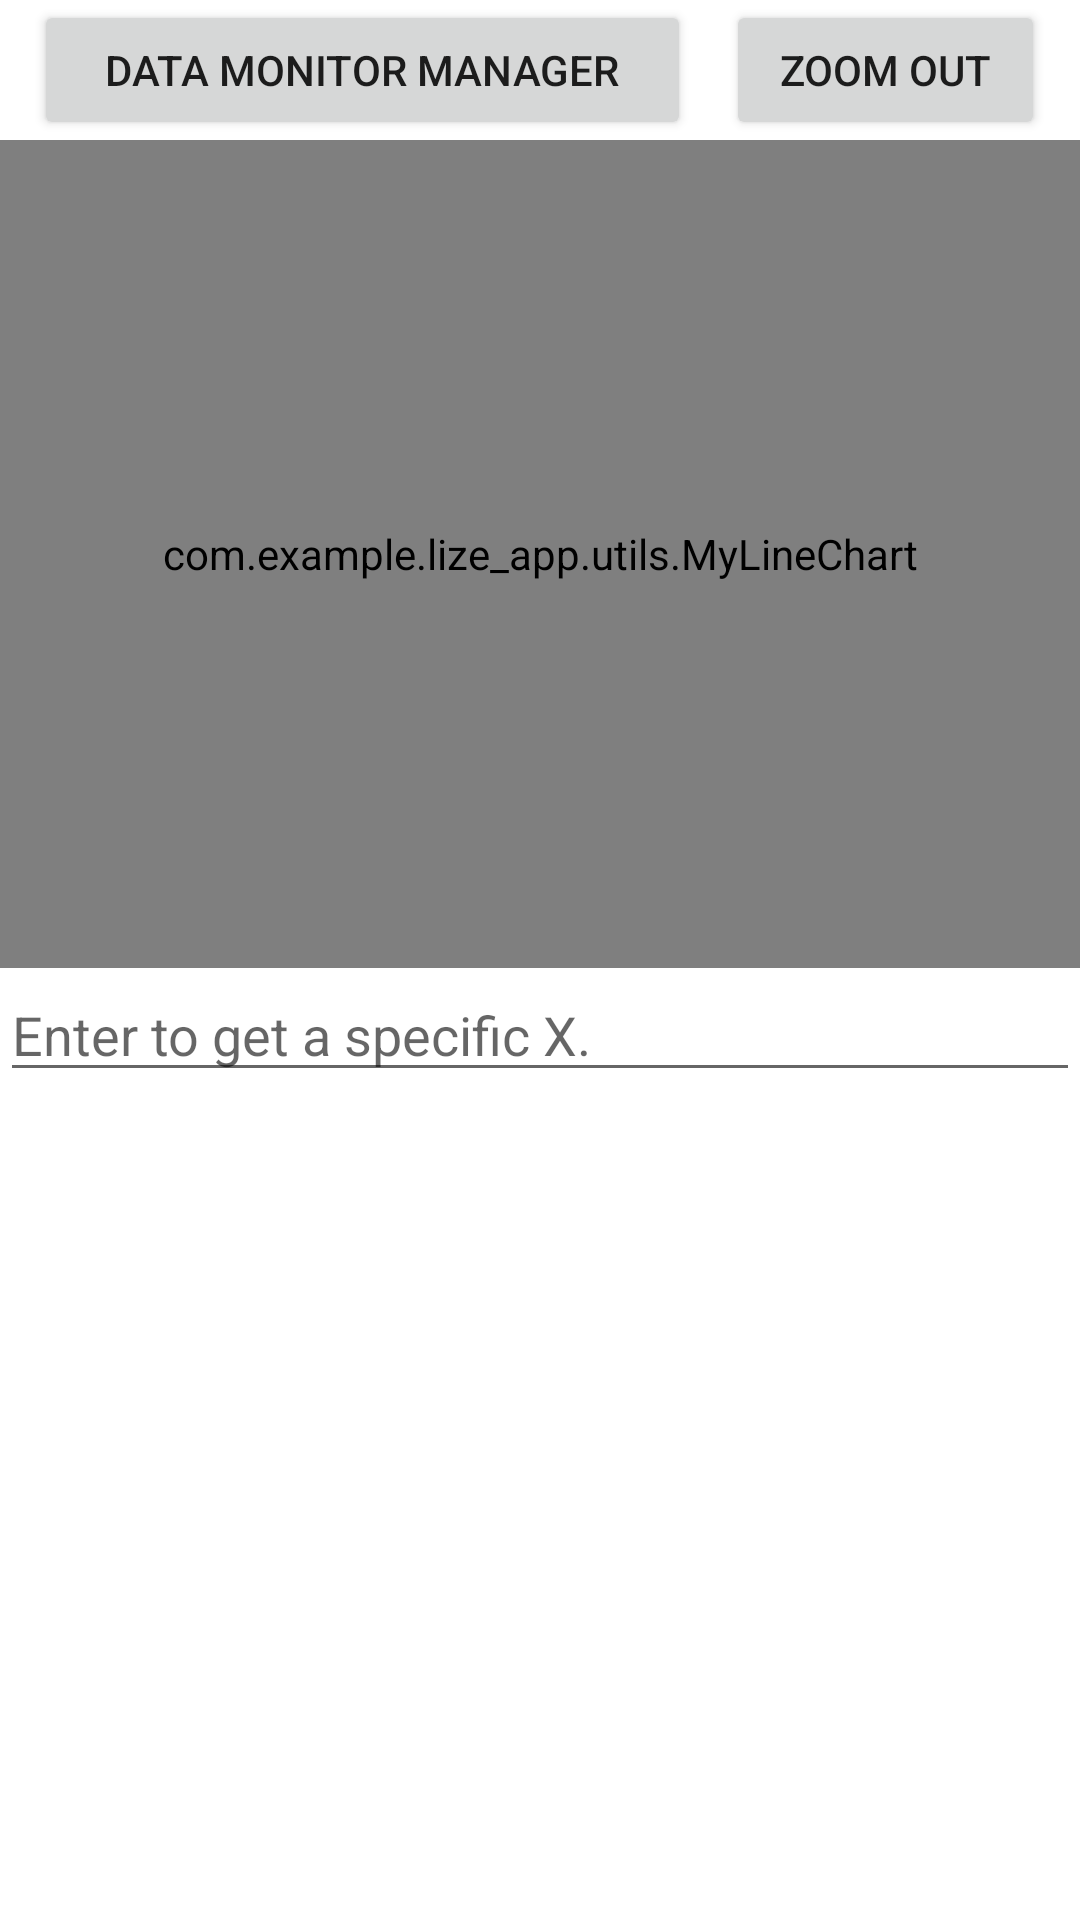

Produce the Android XML layout that renders to this screen, including the resource entries it uses.
<!-- AndroidManifest.xml: application theme Theme.LiZe_App -->
<!-- res/layout/central_chart.xml -->
<?xml version="1.0" encoding="utf-8"?>
<androidx.constraintlayout.widget.ConstraintLayout xmlns:android="http://schemas.android.com/apk/res/android"
    xmlns:app="http://schemas.android.com/apk/res-auto"
    xmlns:tools="http://schemas.android.com/tools"
    android:layout_width="match_parent"
    android:layout_height="match_parent">

    <ProgressBar
        android:id="@+id/Loading_Bar"
        android:layout_width="wrap_content"
        android:layout_height="wrap_content"
        android:layout_centerVertical="true"
        android:layout_centerHorizontal="true"
        app:layout_constraintBottom_toBottomOf="parent"
        app:layout_constraintLeft_toLeftOf="parent"
        app:layout_constraintRight_toRightOf="parent"
        app:layout_constraintTop_toTopOf="parent"
        tools:ignore="MissingConstraints"
        android:visibility="gone"/>

    <LinearLayout
        android:layout_height="fill_parent"
        android:layout_width="fill_parent"
        android:weightSum="30"
        android:orientation="vertical"
        tools:ignore="MissingConstraints">

        <LinearLayout
            android:id="@+id/Operation_LL"
            android:layout_width="match_parent"
            android:layout_height="wrap_content"
            android:layout_weight="1"
            android:weightSum="6">

            <Space
                android:layout_width="wrap_content"
                android:layout_height="match_parent"
                android:layout_weight="1"/>

            <Button
                android:id="@+id/DataMonitorSelector"
                android:layout_width="wrap_content"
                android:layout_height="match_parent"
                android:textAlignment="center"
                app:layout_constraintTop_toTopOf="parent"
                app:layout_constraintStart_toEndOf="@+id/Devices_List"
                android:text="@string/AboutDataMonitorManager"
                android:layout_weight="2"/>

            <Space
                android:layout_width="wrap_content"
                android:layout_height="match_parent"
                android:layout_weight="1"/>

            <Button
                android:id="@+id/ZoomOut_Button"
                android:layout_width="wrap_content"
                android:layout_height="match_parent"
                android:textAlignment="center"
                app:layout_constraintTop_toTopOf="parent"
                app:layout_constraintStart_toEndOf="@+id/Devices_List"
                android:text="@string/ZoomOut"
                android:layout_weight="1"/>

            <Space
                android:layout_width="wrap_content"
                android:layout_height="match_parent"
                android:layout_weight="1"/>

        </LinearLayout>

        <LinearLayout
            android:id="@+id/Dashboard_LL"
            android:layout_width="match_parent"
            android:layout_height="match_parent"
            android:layout_weight="29"
            android:weightSum="2"
            app:layout_constraintTop_toBottomOf="@+id/Operation_LL"
            tools:ignore="MissingConstraints,NotSibling"
            android:orientation="vertical">

            <com.example.lize_app.utils.MyLineChart
                android:id="@+id/LineChart"
                android:layout_width="match_parent"
                android:layout_height="match_parent"
                android:layout_weight="1"
                tools:ignore="MissingConstraints" />

            <EditText
                android:id="@+id/HighlightSelector"
                android:maxLines="1"
                android:inputType="text"
                android:layout_width="match_parent"
                android:layout_height="wrap_content"
                android:hint="@string/AboutHighlightSelector"/>

            <androidx.recyclerview.widget.RecyclerView
                android:id="@+id/DataMonitor"
                android:layout_width="match_parent"
                android:layout_height="match_parent"
                android:layout_weight="1"/>

        </LinearLayout>

    </LinearLayout>

</androidx.constraintlayout.widget.ConstraintLayout>
<!-- resources referenced by this layout -->
<resources>
  <string name="AboutDataMonitorManager">Data Monitor Manager</string>
  <string name="AboutHighlightSelector">Enter to get a specific X.</string>
  <string name="ZoomOut">Zoom Out</string>
  <style name="Theme.LiZe_App" parent="Theme.MaterialComponents.DayNight.NoActionBar">
          
          <item name="colorPrimary">@color/purple_500</item>
          <item name="colorPrimaryVariant">@color/purple_700</item>
          <item name="colorOnPrimary">@color/white</item>
          
          <item name="colorSecondary">@color/teal_200</item>
          <item name="colorSecondaryVariant">@color/teal_700</item>
          <item name="colorOnSecondary">@color/black</item>
          
          <item name="android:statusBarColor" tools:targetApi="l">?attr/colorPrimaryVariant</item>
          
      </style>
  <color name="purple_500">#FF6200EE</color>
  <color name="purple_700">#FF3700B3</color>
  <color name="white">#FFFFFFFF</color>
  <color name="teal_200">#FF03DAC5</color>
  <color name="teal_700">#FF018786</color>
  <color name="black">#FF000000</color>
</resources>
